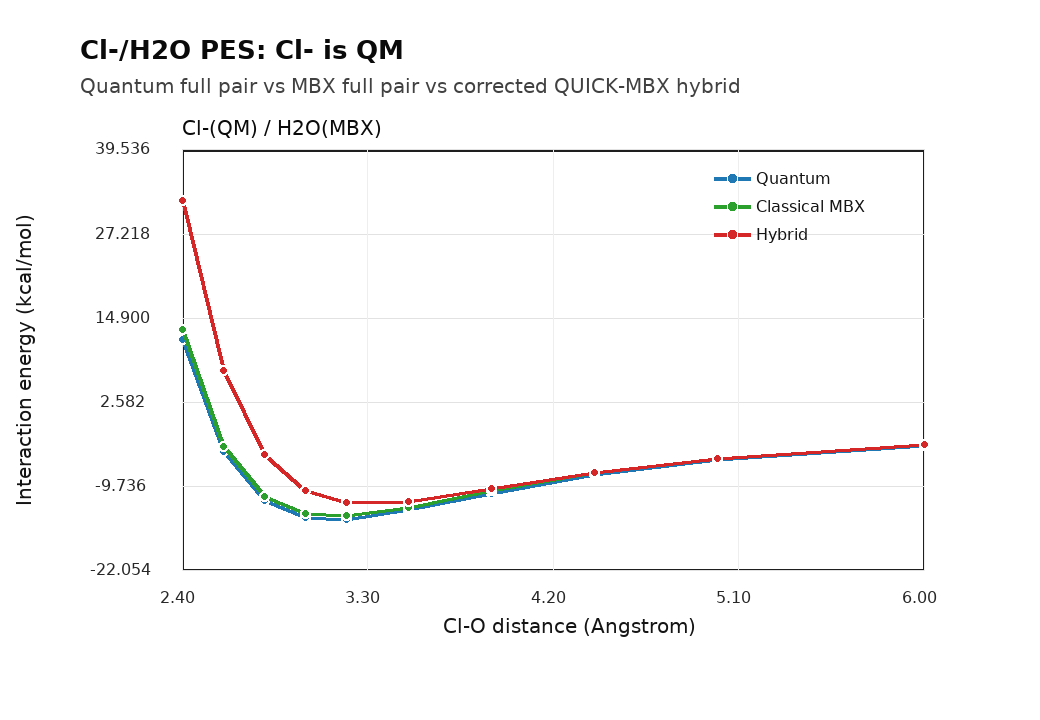

Source data for this figure (header and first rows):
case, distance_ang, pbe0_d3_kcal, mbx_model_kcal, hybrid_ab_raw_kcal, mbx_sr_disp_cross_kcal, hybrid_ab_corrected_kcal, qm_dimer_au, qm_a_iso_au, qm_b_iso_au, hybrid_ab_au, mbx_total_kcal
cl_h2o_cl_qm, 2.4, 11.75, 13.16, -18.51, 50.59, 32.07, -536.5, -460.1, -76.38, -460.2, 13.59
cl_h2o_cl_qm, 2.6, -4.75, -3.998, -20.14, 27.27, 7.13, -536.5, -460.1, -76.38, -460.2, -3.569
cl_h2o_cl_qm, 2.8, -11.92, -11.3, -19.19, 14.1, -5.086, -536.5, -460.1, -76.38, -460.2, -10.87
cl_h2o_cl_qm, 3.0, -14.43, -13.8, -17.33, 6.92, -10.41, -536.5, -460.1, -76.38, -460.2, -13.38
cl_h2o_cl_qm, 3.2, -14.59, -14.1, -15.31, 3.124, -12.18, -536.5, -460.1, -76.38, -460.2, -13.67
cl_h2o_cl_qm, 3.5, -13.13, -12.83, -12.57, 0.6272, -11.94, -536.5, -460.1, -76.38, -460.2, -12.4
cl_h2o_cl_qm, 3.9, -10.87, -10.39, -9.748, -0.2848, -10.03, -536.5, -460.1, -76.38, -460.2, -9.965
cl_h2o_cl_qm, 4.4, -8.084, -7.812, -7.334, -0.3634, -7.697, -536.5, -460.1, -76.38, -460.1, -7.384
cl_h2o_cl_qm, 5.0, -5.823, -5.708, -5.45, -0.2306, -5.681, -536.5, -460.1, -76.38, -460.1, -5.28
cl_h2o_cl_qm, 6.0, -3.765, -3.682, -3.607, -0.07211, -3.679, -536.5, -460.1, -76.38, -460.1, -3.253
